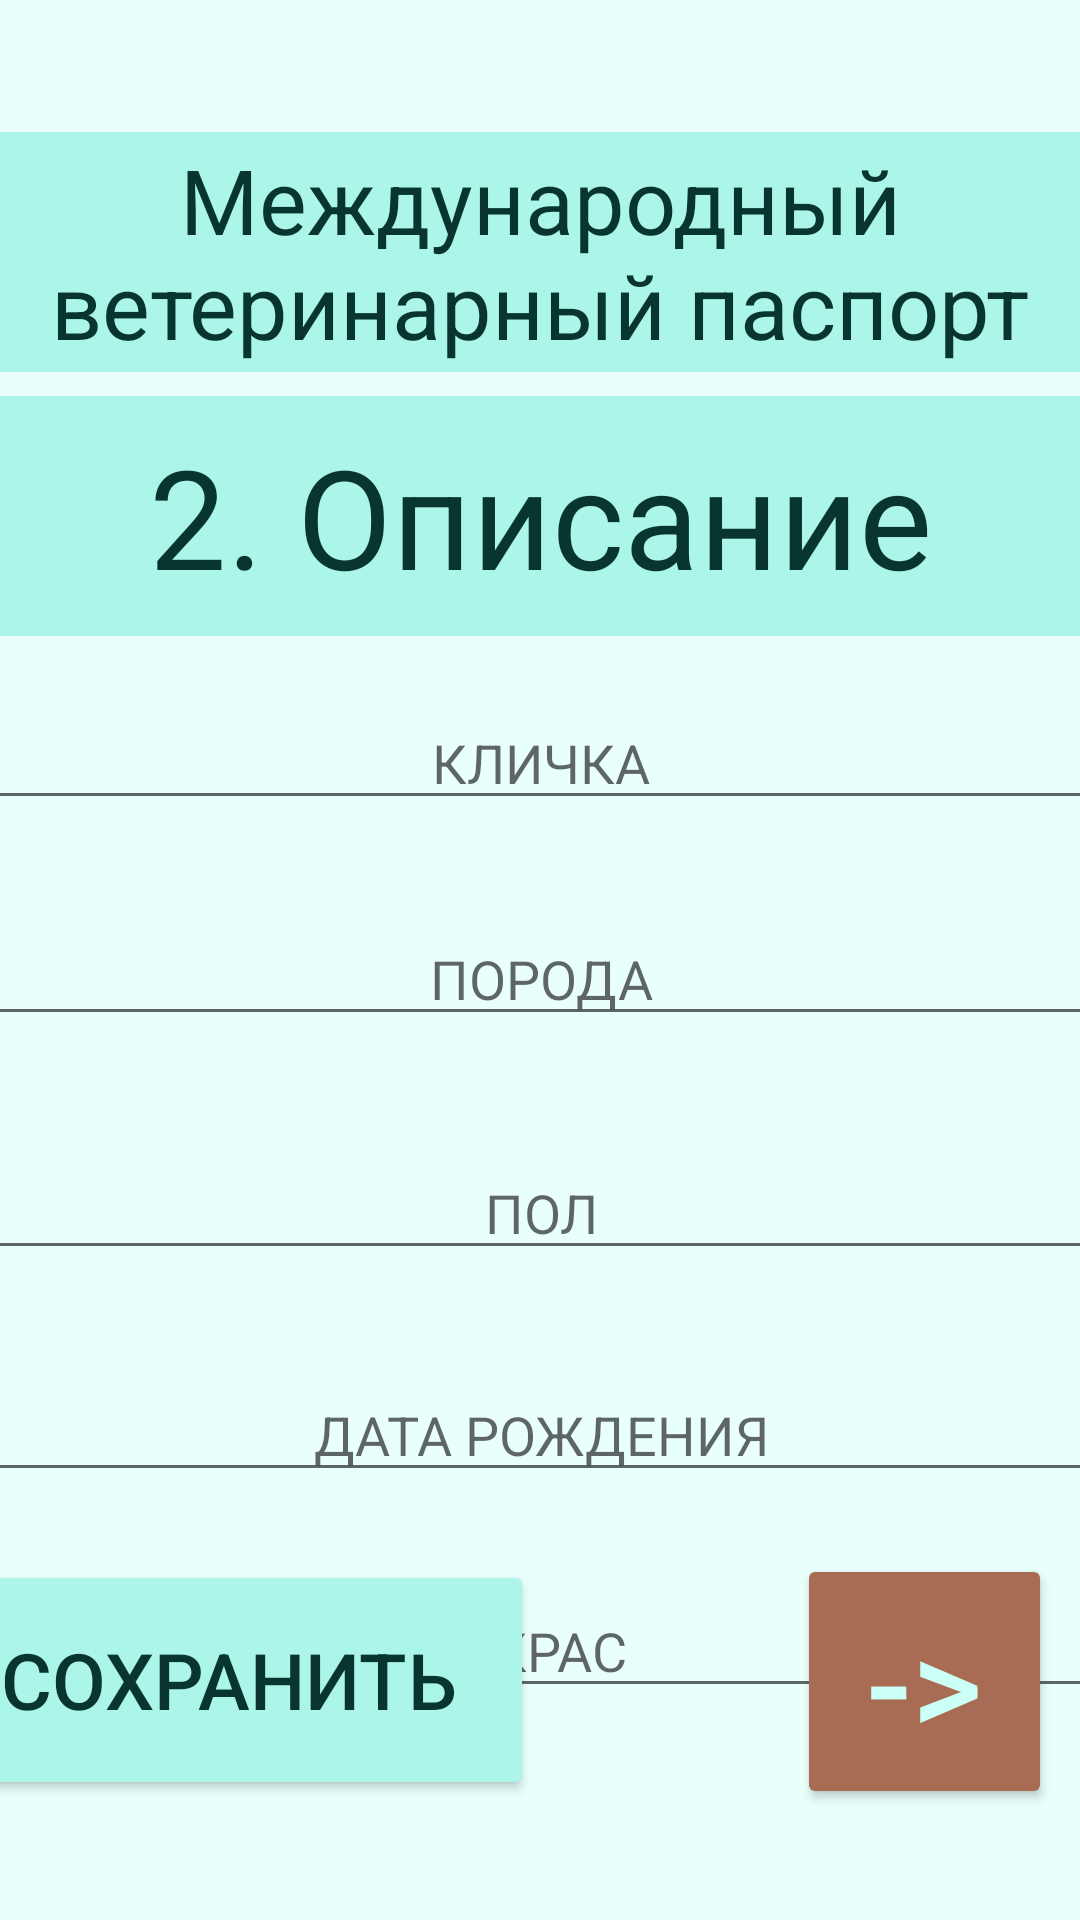

Produce the Android XML layout that renders to this screen, including the resource entries it uses.
<!-- AndroidManifest.xml: application theme Theme.DogHelper -->
<!-- res/layout/fragment_vetpassport_page2.xml -->
<?xml version="1.0" encoding="utf-8"?>
<androidx.constraintlayout.widget.ConstraintLayout xmlns:android="http://schemas.android.com/apk/res/android"
    xmlns:app="http://schemas.android.com/apk/res-auto"
    xmlns:tools="http://schemas.android.com/tools"
    android:layout_width="match_parent"
    android:layout_height="match_parent"
    tools:context=".vetpassport_page2"
    android:background="@color/background">

    <TextView
        android:id="@+id/int_passport"
        android:layout_width="360dp"
        android:layout_height="80dp"
        android:layout_gravity="center"
        android:layout_marginTop="44dp"
        android:background="@color/medium_mint"
        android:gravity="center"
        android:text="@string/international_vetpasport"
        android:textColor="@color/text"
        android:textSize="30dp"
        app:layout_constraintEnd_toEndOf="parent"
        app:layout_constraintHorizontal_bias="0.49"
        app:layout_constraintStart_toStartOf="parent"
        app:layout_constraintTop_toTopOf="parent" />

    <TextView
        android:id="@+id/discribing"
        android:layout_width="360dp"
        android:layout_height="80dp"
        android:layout_gravity="center"
        android:layout_marginTop="132dp"
        android:background="@color/medium_mint"
        android:gravity="center"
        android:text="@string/discribing"
        android:textColor="@color/text"
        android:textSize="46dp"
        app:layout_constraintEnd_toEndOf="parent"
        app:layout_constraintHorizontal_bias="0.49"
        app:layout_constraintStart_toStartOf="parent"
        app:layout_constraintTop_toTopOf="parent" />

    <EditText
        android:id="@+id/pet_color"
        android:layout_width="370dp"
        android:layout_height="wrap_content"
        android:layout_marginTop="316dp"
        android:gravity="center"
        android:hint="@string/pet_color"
        app:layout_constraintEnd_toEndOf="parent"
        app:layout_constraintStart_toStartOf="parent"
        app:layout_constraintTop_toBottomOf="@+id/discribing" />

    <EditText
        android:id="@+id/pet_poroda"
        android:layout_width="370dp"
        android:layout_height="wrap_content"
        android:layout_marginTop="92dp"
        android:gravity="center"
        android:hint="@string/pet_poroda"
        app:layout_constraintEnd_toEndOf="parent"
        app:layout_constraintStart_toStartOf="parent"
        app:layout_constraintTop_toBottomOf="@+id/discribing" />

    <EditText
        android:id="@+id/pet_name"
        android:layout_width="370dp"
        android:layout_height="wrap_content"
        android:layout_marginTop="20dp"
        android:gravity="center"
        android:hint="@string/pet_name"
        app:layout_constraintEnd_toEndOf="parent"
        app:layout_constraintStart_toStartOf="parent"
        app:layout_constraintTop_toBottomOf="@+id/discribing" />

    <EditText
        android:id="@+id/pet_sex"
        android:layout_width="370dp"
        android:layout_height="wrap_content"
        android:layout_marginTop="170dp"
        android:gravity="center"
        android:hint="@string/pet_sex"
        app:layout_constraintEnd_toEndOf="parent"
        app:layout_constraintStart_toStartOf="parent"
        app:layout_constraintTop_toBottomOf="@+id/discribing" />

    <EditText
        android:inputType="date"
        android:id="@+id/pet_birthday"
        android:layout_width="370dp"
        android:layout_height="wrap_content"
        android:layout_marginTop="244dp"
        android:gravity="center"
        android:hint="@string/pet_birthday"
        app:layout_constraintEnd_toEndOf="parent"
        app:layout_constraintStart_toStartOf="parent"
        app:layout_constraintTop_toBottomOf="@+id/discribing" />

    <Button
        android:id="@+id/save_discribing"
        android:layout_width="204dp"
        android:layout_height="80dp"
        android:layout_marginEnd="88dp"
        android:layout_marginBottom="40dp"
        android:backgroundTint="@color/medium_mint"
        android:text="@string/save"
        android:textColor="@color/text"
        android:textSize="26dp"
        app:layout_constraintBottom_toBottomOf="parent"
        app:layout_constraintEnd_toStartOf="@+id/next_to_identify" />

    <Button
        android:id="@+id/next_to_identify"
        android:layout_width="85dp"
        android:layout_height="85dp"
        android:layout_marginBottom="37dp"
        android:backgroundTint="@color/brown"
        android:text="@string/next"
        android:textColor="@color/light_mint"
        android:textSize="45dp"
        app:layout_constraintBottom_toBottomOf="parent"
        app:layout_constraintEnd_toEndOf="parent"
        app:layout_constraintHorizontal_bias="0.966"
        app:layout_constraintStart_toStartOf="parent" />


</androidx.constraintlayout.widget.ConstraintLayout>
<!-- resources referenced by this layout -->
<resources>
  <color name="background">#E8FFFB</color>
  <color name="brown">#A86C54</color>
  <color name="light_mint">#CCFFF6</color>
  <color name="medium_mint">#ACF5E9</color>
  <color name="text">#08352D</color>
  <string name="discribing">2. Описание</string>
  <string name="international_vetpasport">Международный ветеринарный паспорт</string>
  <string name="next">-&gt;</string>
  <string name="pet_birthday">ДАТА РОЖДЕНИЯ</string>
  <string name="pet_color">ОКРАС</string>
  <string name="pet_name">КЛИЧКА</string>
  <string name="pet_poroda">ПОРОДА</string>
  <string name="pet_sex">ПОЛ</string>
  <string name="save">сохранить</string>
  <style name="Theme.DogHelper" parent="Theme.MaterialComponents.DayNight.DarkActionBar">
          
          <item name="colorPrimary">@color/purple_500</item>
          <item name="colorPrimaryVariant">@color/purple_700</item>
          <item name="colorOnPrimary">@color/white</item>
          
          <item name="colorSecondary">@color/teal_200</item>
          <item name="colorSecondaryVariant">@color/teal_700</item>
          <item name="colorOnSecondary">@color/black</item>
          
          <item name="android:statusBarColor">?attr/colorPrimaryVariant</item>
          
      </style>
  <color name="purple_500">#FF6200EE</color>
  <color name="purple_700">#FF3700B3</color>
  <color name="white">#FFFFFFFF</color>
  <color name="teal_200">#FF03DAC5</color>
  <color name="teal_700">#FF018786</color>
  <color name="black">#FF000000</color>
</resources>
